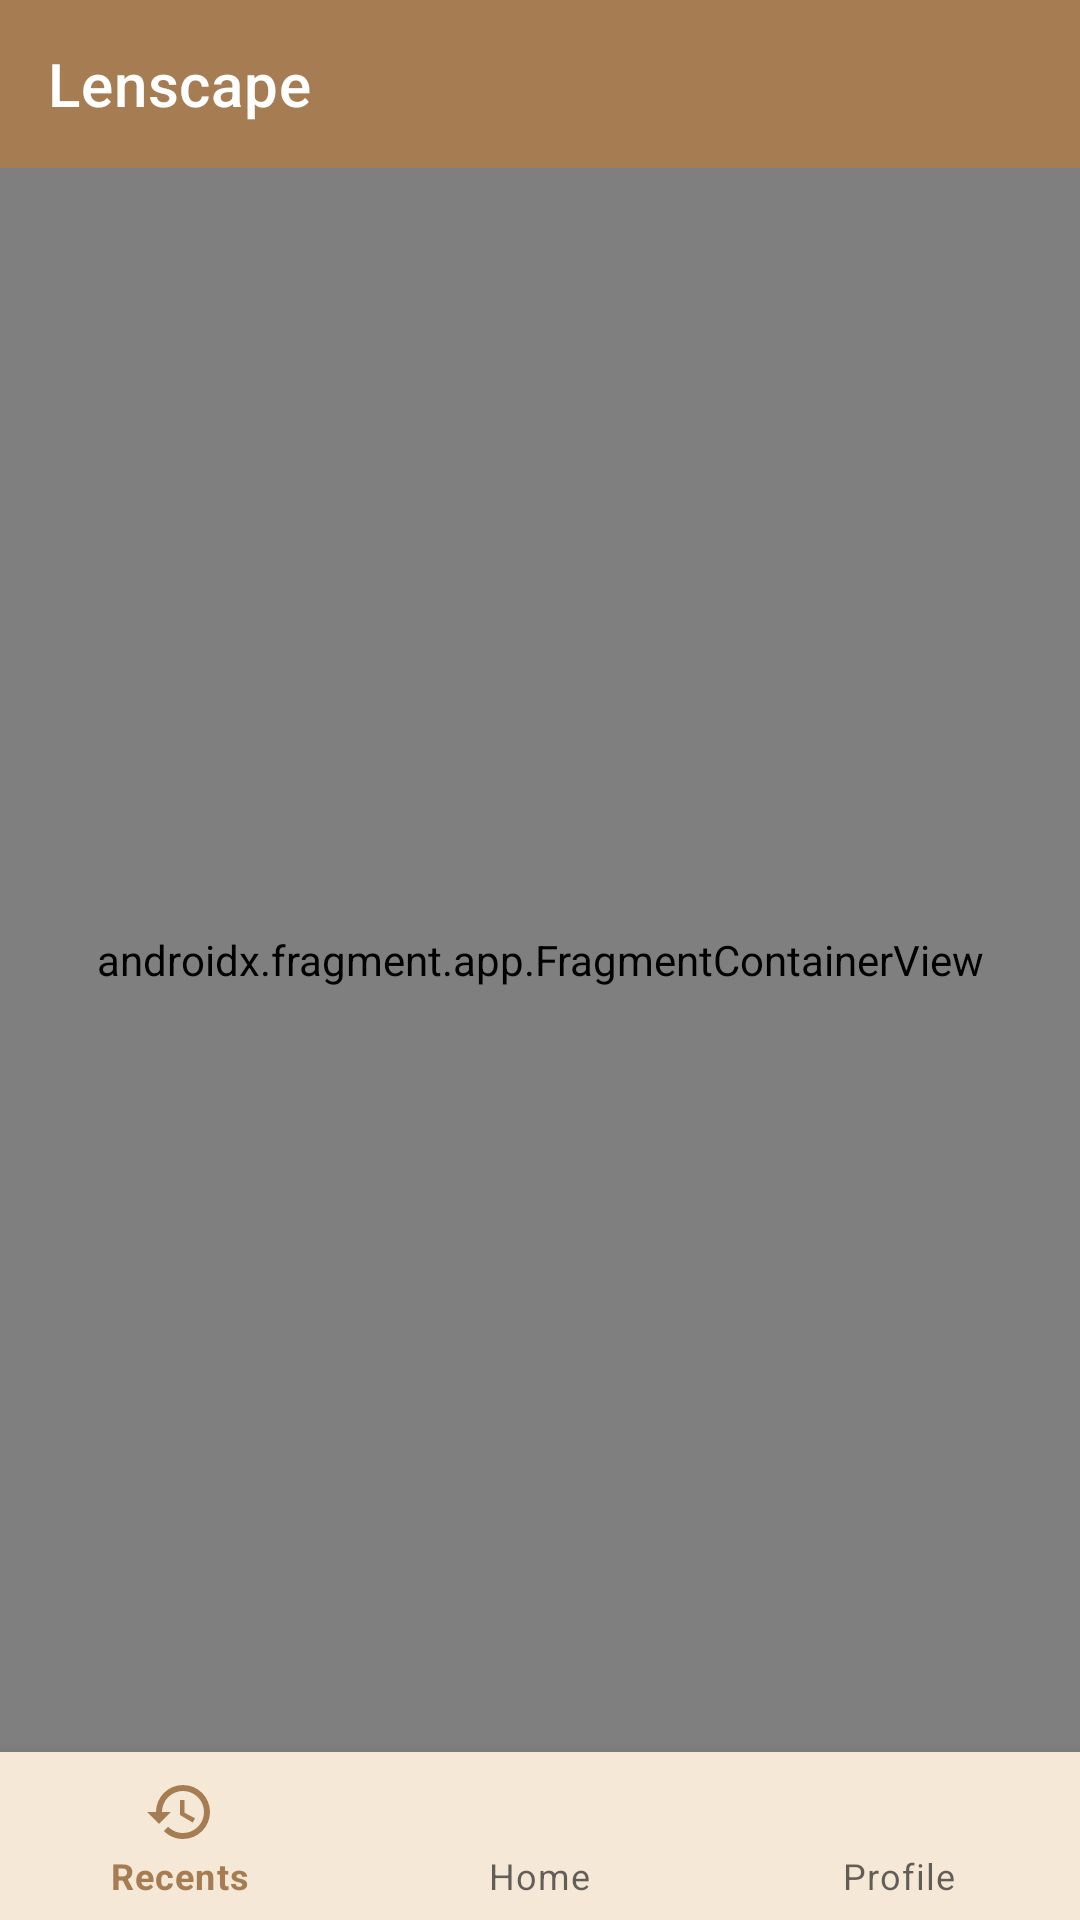

Write the Android layout XML for this screen, with the resource values it uses.
<!-- AndroidManifest.xml: activity theme Theme.Lenscape.NoActionBar -->
<!-- res/layout/activity_main.xml -->
<?xml version="1.0" encoding="utf-8"?>
<androidx.constraintlayout.widget.ConstraintLayout xmlns:android="http://schemas.android.com/apk/res/android"
    xmlns:app="http://schemas.android.com/apk/res-auto"
    android:layout_width="match_parent"
    android:layout_height="match_parent">

    <androidx.appcompat.widget.Toolbar
        android:id="@+id/toolbar"
        android:layout_width="match_parent"
        android:layout_height="?attr/actionBarSize"
        android:background="?attr/colorPrimary"
        app:layout_constraintTop_toTopOf="parent"
        app:title="@string/app_name"
        app:titleTextColor="@color/white" />

    <androidx.fragment.app.FragmentContainerView
        android:id="@+id/nav_host_fragment"
        android:name="androidx.navigation.fragment.NavHostFragment"
        android:layout_width="0dp"
        android:layout_height="0dp"
        app:defaultNavHost="true"
        app:layout_constraintBottom_toTopOf="@id/bottom_navigation"
        app:layout_constraintLeft_toLeftOf="parent"
        app:layout_constraintRight_toRightOf="parent"
        app:layout_constraintTop_toBottomOf="@id/toolbar"
        app:navGraph="@navigation/nav_graph" />

    <com.google.android.material.bottomnavigation.BottomNavigationView
        android:id="@+id/bottom_navigation"
        android:layout_width="0dp"
        android:layout_height="wrap_content"
        android:layout_marginStart="0dp"
        android:layout_marginEnd="0dp"
        android:background="?android:attr/windowBackground"
        app:layout_constraintBottom_toBottomOf="parent"
        app:layout_constraintLeft_toLeftOf="parent"
        app:layout_constraintRight_toRightOf="parent"
        app:menu="@menu/bottom_nav_menu" />

</androidx.constraintlayout.widget.ConstraintLayout>
<!-- resources referenced by this layout -->
<resources>
  <color name="white">#FFFFFF</color>
  <string name="app_name">Lenscape</string>
  <style name="Theme.Lenscape.NoActionBar">
          <item name="windowActionBar">false</item>
          <item name="windowNoTitle">true</item>
      </style>
</resources>
